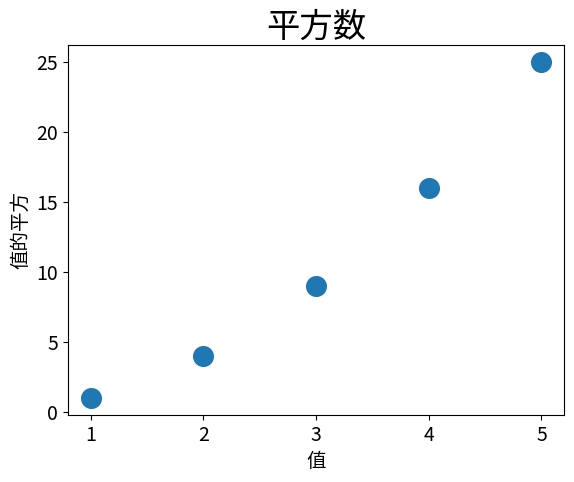

Recreate this plot in Python.
import matplotlib.pyplot as plt

x_values=[1,2,3,4,5]
y_values=[1,4,9,16,25]

fig,ax=plt.subplots()

ax.scatter(x_values,y_values,s=200)

ax.set_title("平方数",fontsize=24)
ax.set_xlabel("值",fontsize=14)
ax.set_ylabel("值的平方",fontsize=14)
# 设置刻度标记的大小
ax.tick_params(axis='both',which='major',labelsize=14)

plt.show()